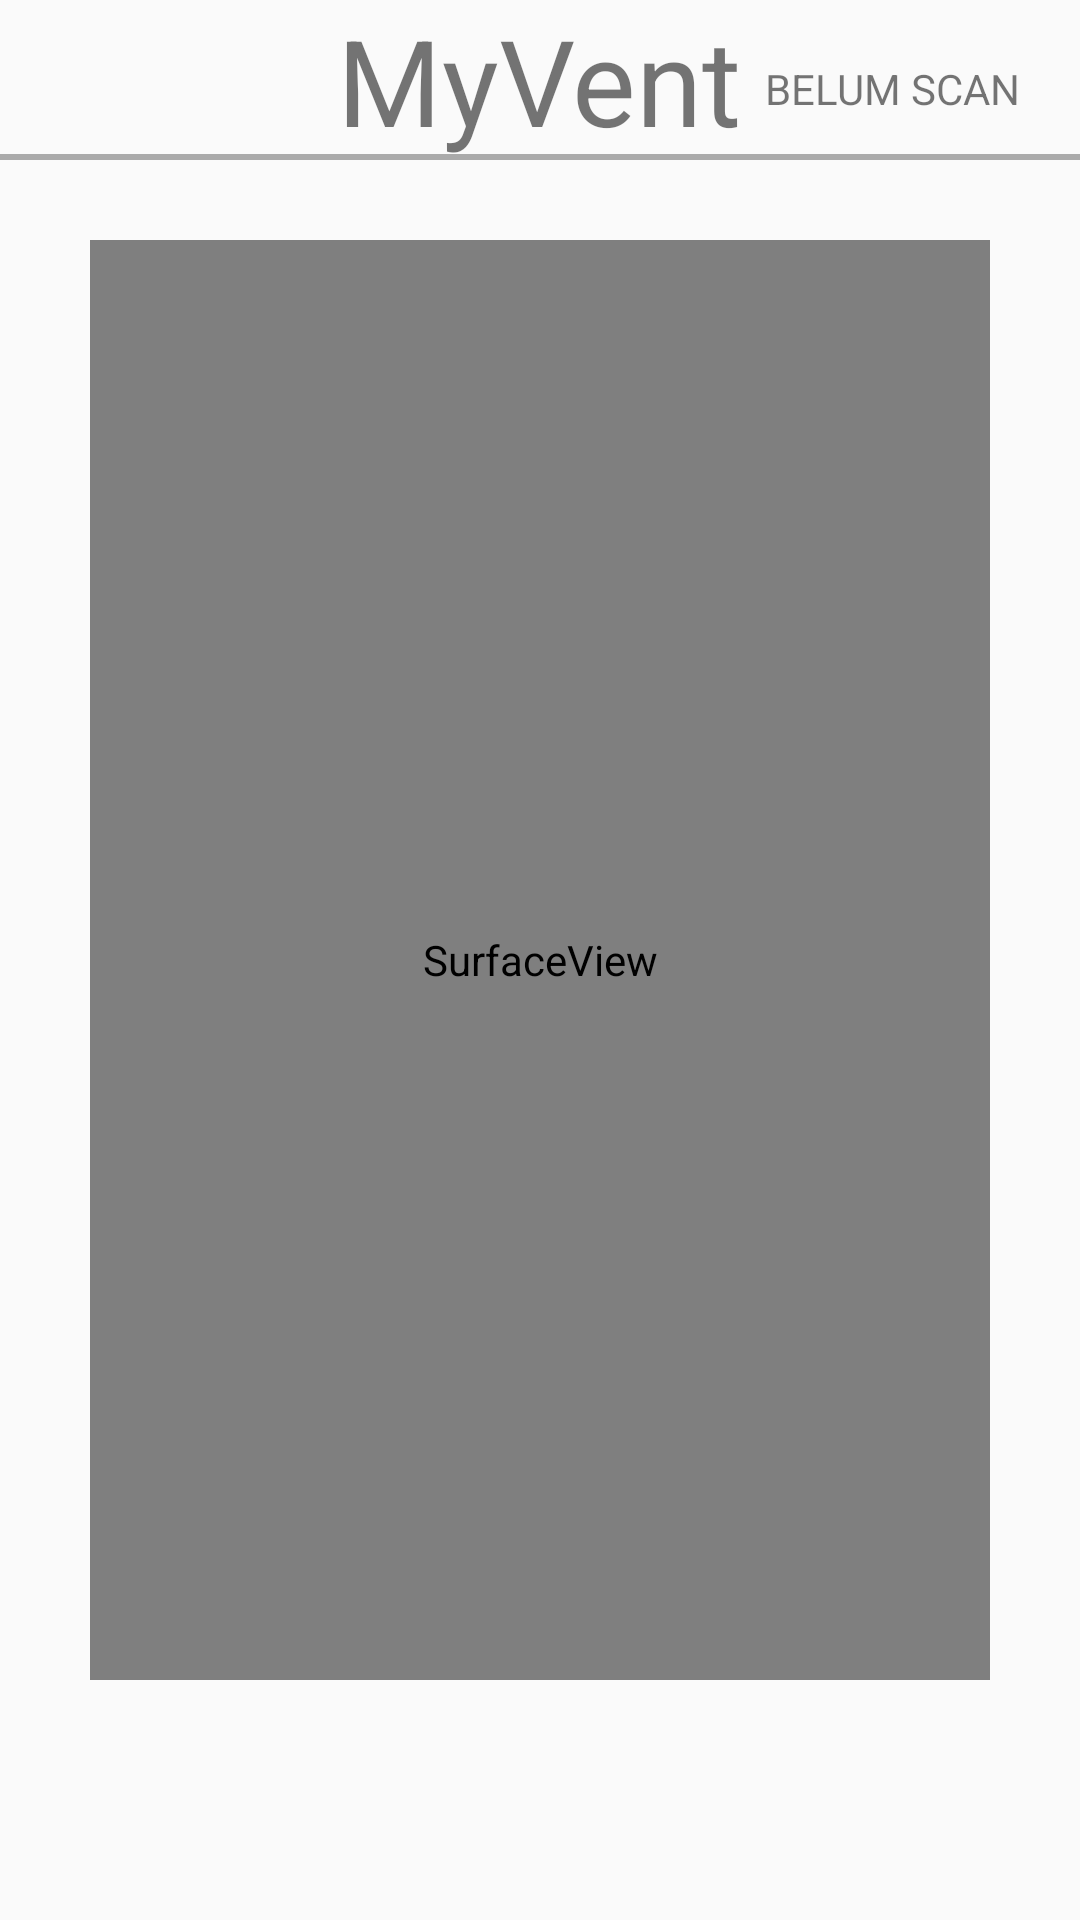

Layout XML and referenced resources for this Android screen:
<!-- AndroidManifest.xml: application theme AppTheme -->
<!-- res/layout/activity_scan_verify.xml -->
<?xml version="1.0" encoding="utf-8"?>
<RelativeLayout
    xmlns:android="http://schemas.android.com/apk/res/android"
    xmlns:tools="http://schemas.android.com/tools"
    android:layout_width="match_parent"
    android:layout_height="match_parent"
    tools:context=".ScanVerify">

    <TextView
        android:id="@+id/title"
        android:layout_width="wrap_content"
        android:layout_height="wrap_content"
        android:text="@string/app_name"
        android:textSize="40sp"
        android:layout_alignParentTop="true"
        android:layout_centerHorizontal="true"/>

    <View
        style="@style/Divider"
        android:id="@+id/linedivider"
        android:layout_width="match_parent"
        android:layout_height="2dp"
        android:background="@android:color/darker_gray"
        android:layout_alignBottom="@id/title"
        android:layout_marginTop="15dp"/>

    <RelativeLayout
        android:layout_width="match_parent"
        android:layout_height="wrap_content"
        android:layout_centerInParent="true">

        <SurfaceView
            android:id="@+id/verify_scanner"
            android:layout_width="300dp"
            android:layout_height="480dp"
            android:layout_centerInParent="true"/>

    </RelativeLayout>

    <TextView
        android:id="@+id/compareStringValue"
        android:layout_width="wrap_content"
        android:layout_height="wrap_content"
        android:layout_alignParentEnd="true"
        android:layout_margin="20sp"
        android:text="BELUM SCAN"/>

</RelativeLayout>
<!-- resources referenced by this layout -->
<resources>
  <string name="app_name">MyVent</string>
  <style name="Divider">
          <item name="android:layout_width">match_parent</item>
          <item name="android:layout_height">5dp</item>
          <item name="android:background">?android:attr/listDivider</item>
      </style>
  <style name="AppTheme" parent="Theme.AppCompat.Light.NoActionBar">
          
          <item name="colorPrimary">@color/colorPrimary</item>
          <item name="colorPrimaryDark">@color/colorPrimaryDark</item>
          <item name="colorAccent">@color/colorAccent</item>
      </style>
  <!-- not gathered from this repository: default colours our renderer supplied (Android Studio template values) -->
  <color name="colorPrimary">#FF6200EE</color>
  <color name="colorPrimaryDark">#FF3700B3</color>
  <color name="colorAccent">#FF03DAC5</color>
</resources>
